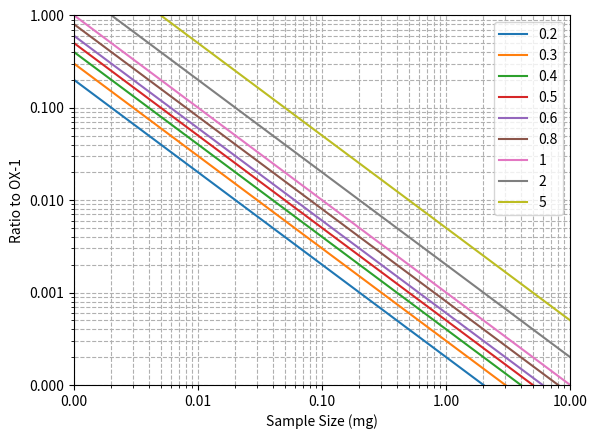

The script that saved this image:
import matplotlib.pyplot as plt
from matplotlib.ticker import ScalarFormatter

# Create a figure and a set of subplots
fig, ax = plt.subplots()

# Set the x and y scales to logarithmic
ax.set_xscale('log')
ax.set_yscale('log')

# Set the limits for x and y axes
ax.set_xlim(0.001, 10)
ax.set_ylim(0.0001, 1)

# Add labels to the axes
ax.set_xlabel('Sample Size (mg)')
ax.set_ylabel('Ratio to OX-1')
ax.xaxis.set_major_formatter(ScalarFormatter())
ax.yaxis.set_major_formatter(ScalarFormatter())
ax.xaxis.get_major_formatter().set_scientific(False)
ax.yaxis.get_major_formatter().set_scientific(False)
# Add a grid for better readability
ax.grid(True, which="both", ls="--")

# add the diagonal lines
x = [0.001, 10]
y1 = [0.2, .00002]
y2 = [0.3, .00003]
y3 = [0.4, .00004]
y4 = [0.5, .00005]
y5 = [0.6, .00006]
y6 = [0.8, .00008]
y7 = [1, .0001]
y8 = [2, .0002]
y9 = [5, .0005]
ys = [y1, y2, y3, y4, y5, y6, y7, y8, y9]
labels = ['0.2','0.3','0.4','0.5','0.6','0.8','1','2','5']
for i in range(0, len(ys)):
    plt.plot(x, ys[i], label=f'{labels[i]}')

plt.legend()
# Show the plot
plt.show()
